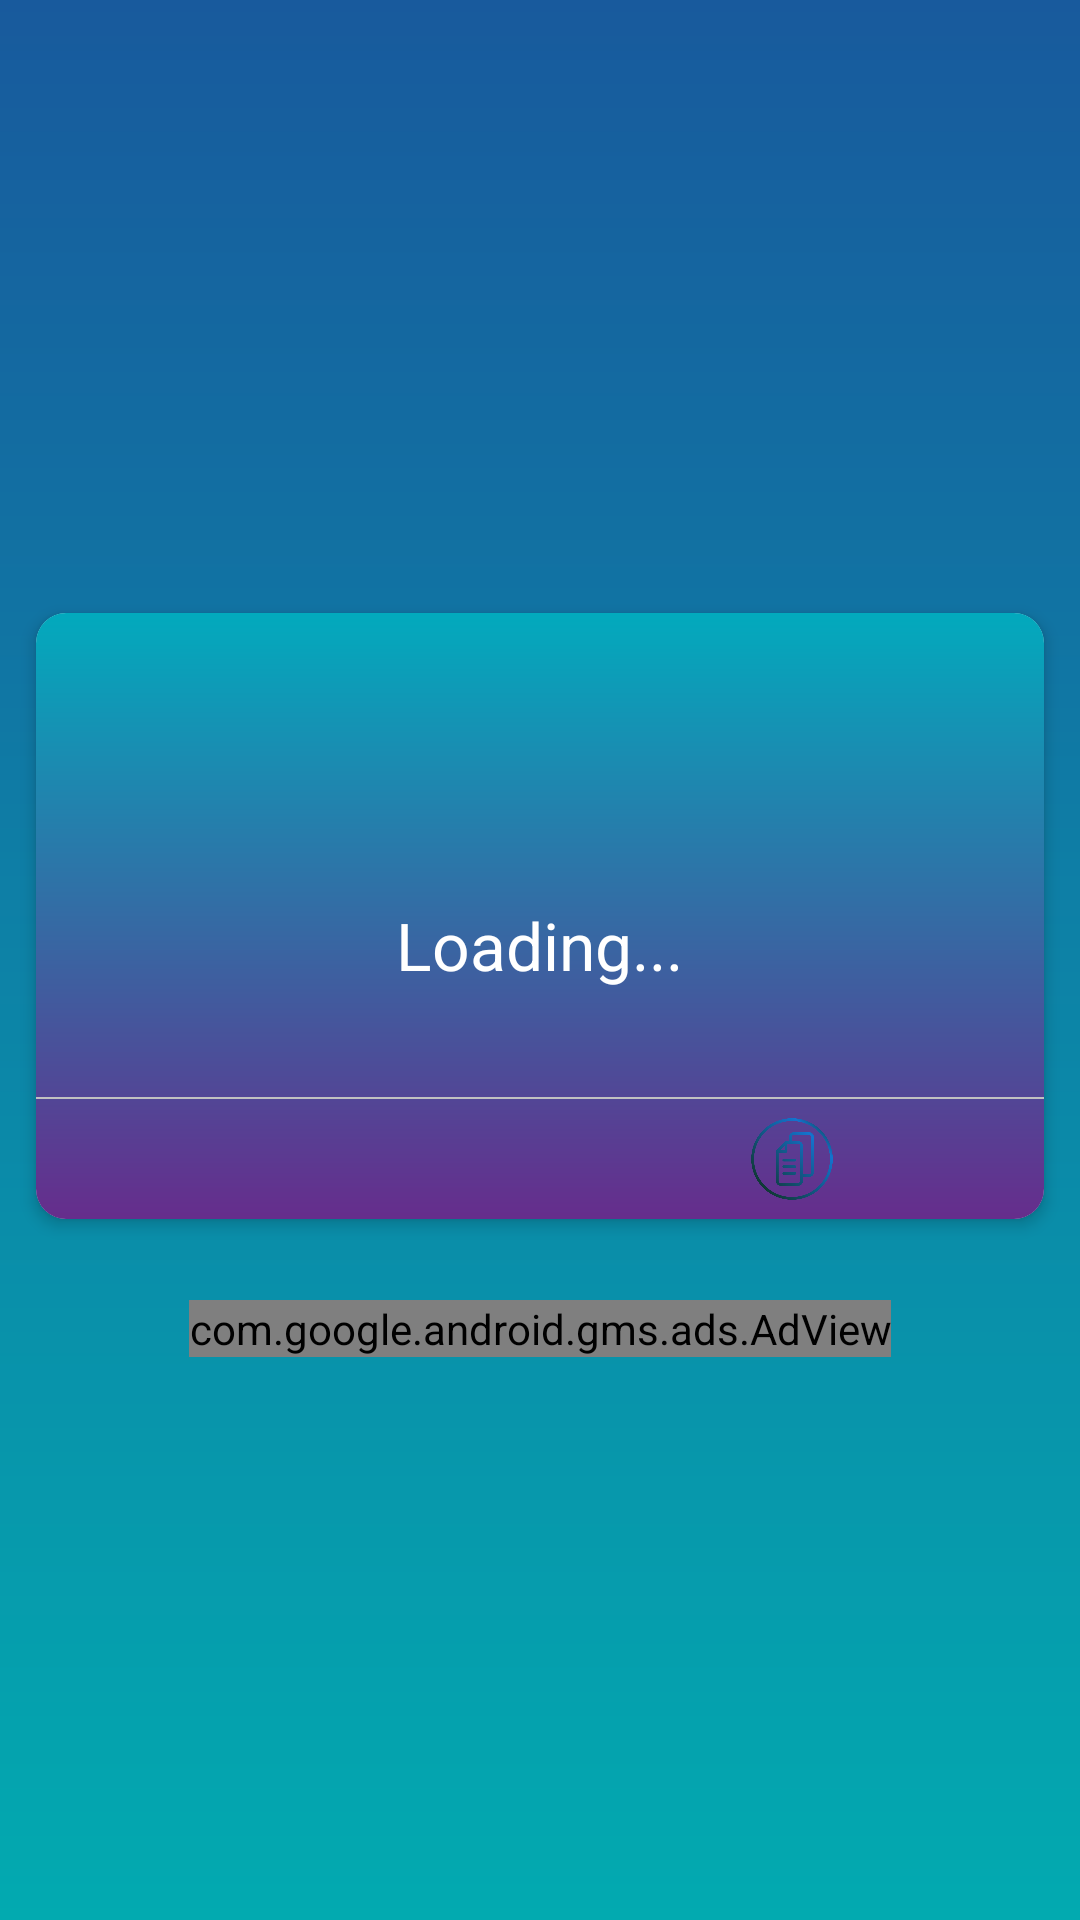

Produce the Android XML layout that renders to this screen, including the resource entries it uses.
<!-- AndroidManifest.xml: application theme Theme.WooHooSmart -->
<!-- res/layout/activity_mo3.xml -->
<?xml version="1.0" encoding="utf-8"?>
<LinearLayout xmlns:android="http://schemas.android.com/apk/res/android"
    xmlns:app="http://schemas.android.com/apk/res-auto"
    xmlns:tools="http://schemas.android.com/tools"
    android:layout_width="match_parent"
    android:layout_height="match_parent"
    xmlns:ads="http://schemas.android.com/apk/res-auto"
    android:background="@drawable/shapes"
    android:orientation="vertical"
    android:gravity="center"
    android:layout_gravity="center"
   >





        <LinearLayout
android:layout_marginTop="10dp"
            android:layout_width="match_parent"
            android:layout_height="wrap_content"
            android:orientation="vertical">

            <com.google.android.material.card.MaterialCardView

                android:id="@+id/card1"
                android:layout_width="match_parent"
                android:layout_height="wrap_content"
                android:layout_marginHorizontal="12dp"
                android:layout_marginVertical="7dp"
                app:cardCornerRadius="10dp"
                app:cardElevation="3dp">


                <LinearLayout
                    android:background="@drawable/shapes5"
                    android:layout_width="match_parent"
                    android:layout_height="wrap_content"
                    android:orientation="vertical">


                    <ImageView
                       android:layout_marginTop="10dp"
                        android:layout_width="50dp"
                        android:layout_height="50dp"
                        android:background="@drawable/couple"
                        android:layout_gravity="center"
                        ></ImageView>

                    <TextView
                        android:id="@+id/l1"
                        android:layout_width="wrap_content"
                        android:layout_height="wrap_content"
                        android:layout_gravity="center"
                        android:gravity="center"
                        android:padding="36dp"
android:text="Loading..."
                        android:textColor="#ffffff"
                        android:textSize="22sp"></TextView>

                    <View
                        android:layout_width="match_parent"
                        android:layout_height="0.5dp"
                        android:background="#c1c1c1"></View>

                    <LinearLayout
                        android:layout_width="match_parent"
                        android:layout_height="wrap_content"
                        android:orientation="horizontal">

                        <ImageView
                            android:id="@+id/mo3what"
                            android:layout_width="0dp"
                            android:layout_height="30dp"
                            android:layout_marginTop="5dp"
                            android:layout_marginBottom="5dp"
                            android:layout_weight="1"
                            android:background="@drawable/selector"
                            android:clickable="true"
                            android:src="@drawable/phonemessage"></ImageView>
                        >

                        <ImageView

                            android:id="@+id/mo3clipv"
                            android:layout_marginTop="5dp"
                            android:layout_width="0dp"
                            android:layout_height="30dp"
                            android:layout_weight="1"
                            android:src="@drawable/clipboard1"></ImageView>
                        >

                    </LinearLayout>

                </LinearLayout>
            </com.google.android.material.card.MaterialCardView>



                </LinearLayout>


    <com.google.android.gms.ads.AdView
        android:id="@+id/adView"
        android:layout_width="wrap_content"
        android:layout_height="wrap_content"
android:layout_marginTop="20dp"
        android:layout_centerInParent="true"
        ads:adSize="BANNER"
        ads:adUnitId="ca-app-pub-6850472818552165/9726817833"></com.google.android.gms.ads.AdView>


</LinearLayout>
<!-- resources referenced by this layout -->
<resources>
  <!-- drawable clipboard1: png bitmap (drawable, 67221 bytes) -->
  <!-- drawable selector (drawable) -->
  <?xml version="1.0" encoding="utf-8"?>
  <selector xmlns:android="http://schemas.android.com/apk/res/android">
      <item android:drawable="@color/sel"
          android:state_pressed="true" />
      <item android:drawable="@color/sel"
          android:state_focused="true" />
  
  </selector>
  <!-- drawable shapes (drawable) -->
  <?xml version="1.0" encoding="utf-8"?>
  <shape xmlns:android="http://schemas.android.com/apk/res/android">
  <gradient android:startColor="#02aab0  "
  
      android:endColor="#185a9d"
      android:angle="90">
  
  
  </gradient>
  <corners
      android:radius="0dp"
  
      ></corners>
  </shape>
  <!-- drawable shapes5 (drawable) -->
  <?xml version="1.0" encoding="utf-8"?>
  <shape xmlns:android="http://schemas.android.com/apk/res/android">
  <gradient android:startColor="#662D8C"
  
      android:endColor="#02AABD"
      android:angle="90">
  
  
  </gradient>
  <corners
      android:radius="0dp"
  
      ></corners>
  </shape>
  <style name="Theme.WooHooSmart" parent="Theme.MaterialComponents.DayNight.DarkActionBar">
          
          <item name="colorPrimary">@color/purple_500</item>
          <item name="colorPrimaryVariant">@color/purple_700</item>
          <item name="colorOnPrimary">@color/white</item>
          
          <item name="colorSecondary">@color/teal_200</item>
          <item name="colorSecondaryVariant">@color/teal_700</item>
          <item name="colorOnSecondary">@color/black</item>
          
          <item name="android:statusBarColor" tools:targetApi="l">?attr/colorPrimaryVariant</item>
          
  
      </style>
  <color name="sel">#FFFFFFFF</color>
  <color name="purple_500">#105E9C</color>
  <color name="purple_700">#00A8F4</color>
  <color name="white">#FFFFFFFF</color>
  <color name="teal_200">#FF03DAC5</color>
  <color name="teal_700">#FF018786</color>
  <color name="black">#FF000000</color>
</resources>
